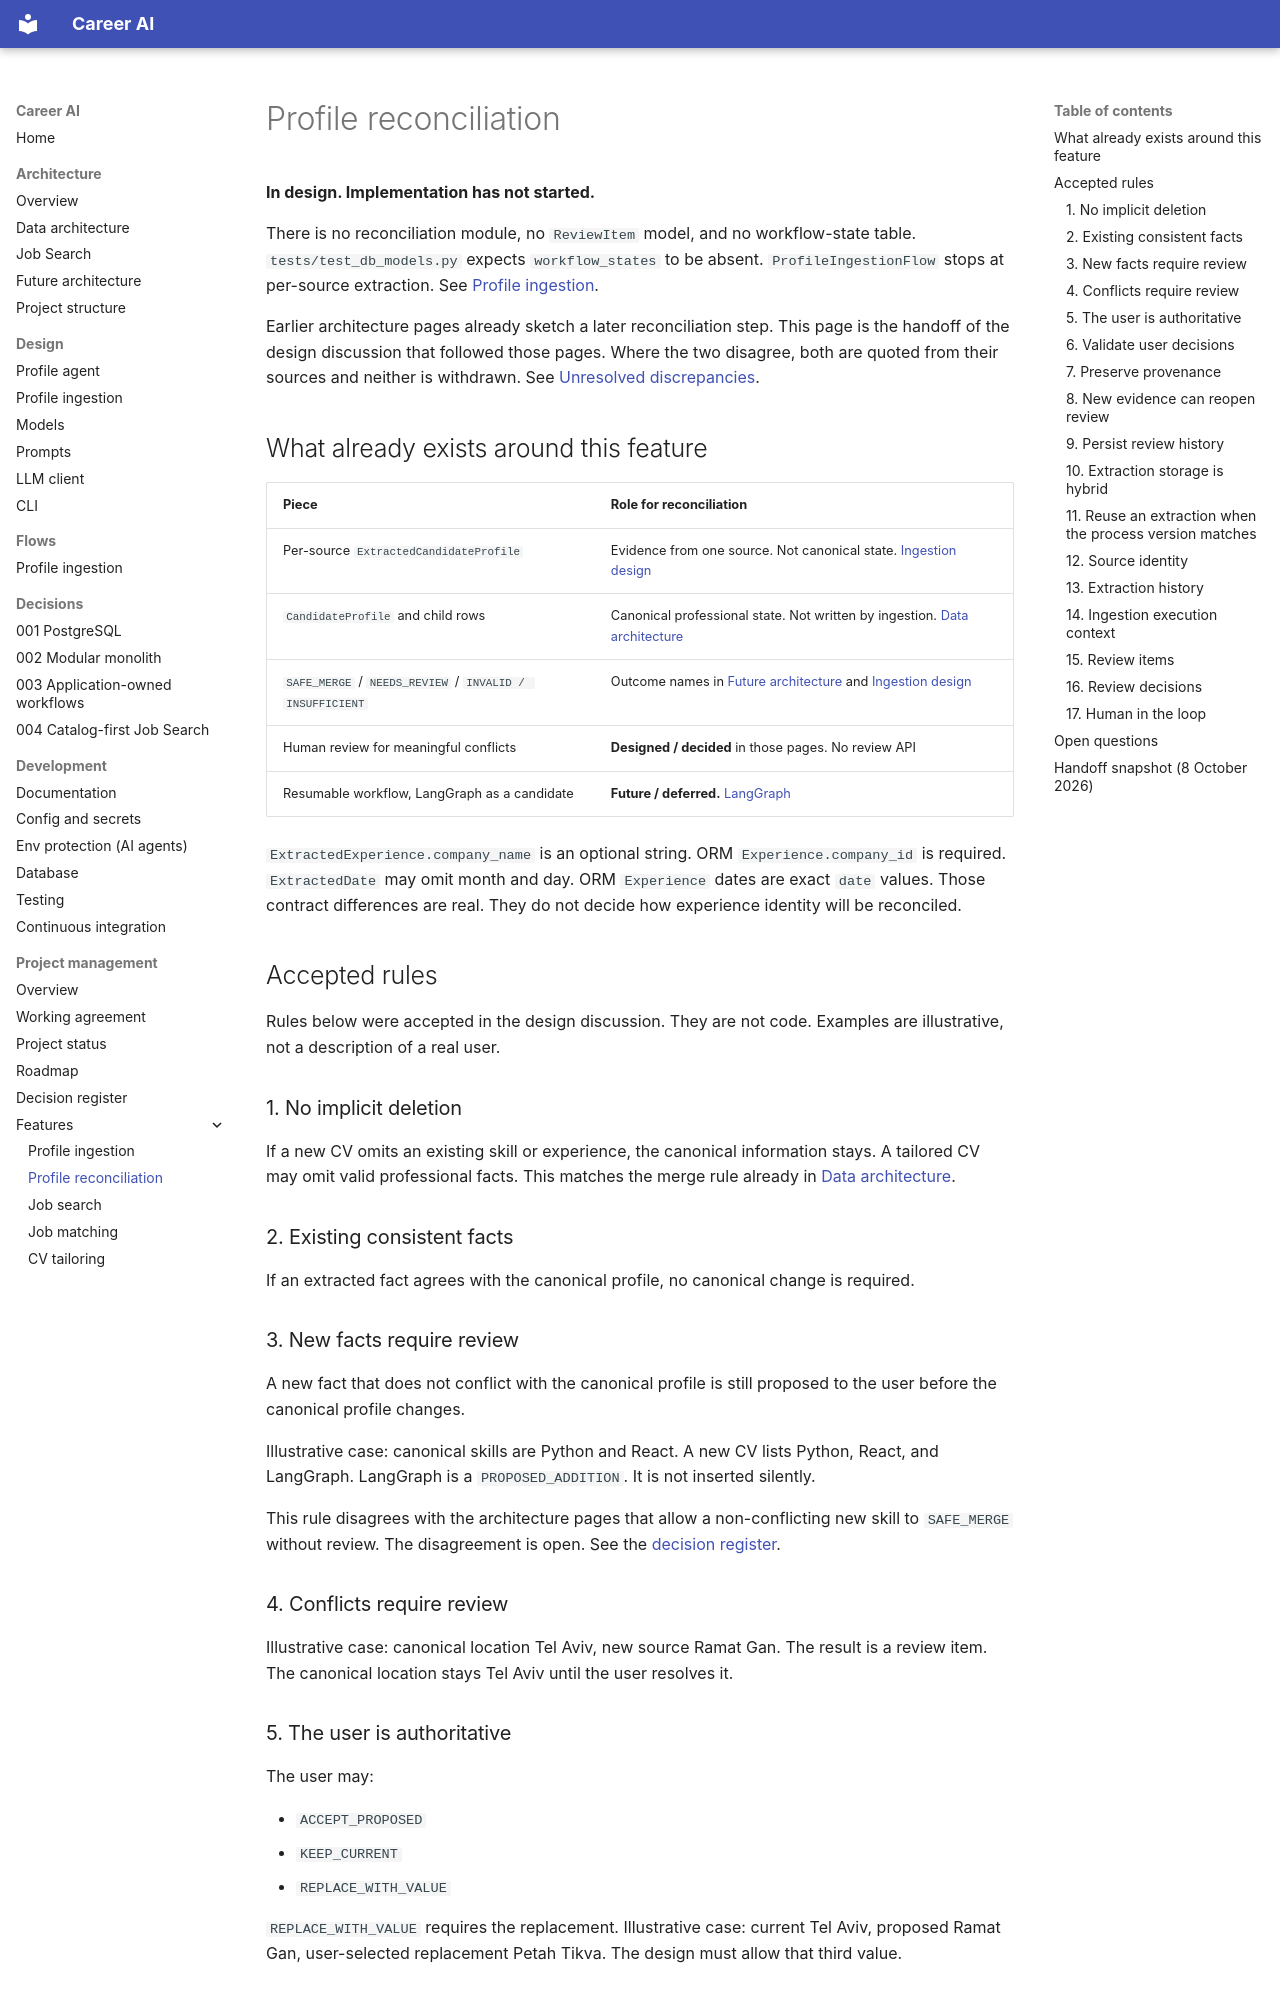

repository: shira-ozana/career-ai · page: project-management/features/profile-reconciliation/index.html · generator: mkdocs

# Profile reconciliation

**In design. Implementation has not started.**

There is no reconciliation module, no `ReviewItem` model, and no workflow-state table. `tests/test_db_models.py` expects `workflow_states` to be absent. `ProfileIngestionFlow` stops at per-source extraction. See [Profile ingestion](profile-ingestion.md).

Earlier architecture pages already sketch a later reconciliation step. This page is the handoff of the design discussion that followed those pages. Where the two disagree, both are quoted from their sources and neither is withdrawn. See [Unresolved discrepancies](../decision-register.md#unresolved-discrepancies).

## What already exists around this feature

| Piece | Role for reconciliation |
|-------|-------------------------|
| Per-source `ExtractedCandidateProfile` | Evidence from one source. Not canonical state. [Ingestion design](../../design/profile-ingestion.md) |
| `CandidateProfile` and child rows | Canonical professional state. Not written by ingestion. [Data architecture](../../architecture/data.md) |
| `SAFE_MERGE` / `NEEDS_REVIEW` / `INVALID / INSUFFICIENT` | Outcome names in [Future architecture](../../architecture/future-architecture.md#reconciliation) and [Ingestion design](../../design/profile-ingestion.md#reconciliation-and-canonical-merge) |
| Human review for meaningful conflicts | **Designed / decided** in those pages. No review API |
| Resumable workflow, LangGraph as a candidate | **Future / deferred.** [LangGraph](../../architecture/future-architecture.md#langgraph) |

`ExtractedExperience.company_name` is an optional string. ORM `Experience.company_id` is required. `ExtractedDate` may omit month and day. ORM `Experience` dates are exact `date` values. Those contract differences are real. They do not decide how experience identity will be reconciled.

## Accepted rules

Rules below were accepted in the design discussion. They are not code. Examples are illustrative, not a description of a real user.

### 1. No implicit deletion

If a new CV omits an existing skill or experience, the canonical information stays. A tailored CV may omit valid professional facts. This matches the merge rule already in [Data architecture](../../architecture/data.md#cv-and-linkedin-ingestion).

### 2. Existing consistent facts

If an extracted fact agrees with the canonical profile, no canonical change is required.

### 3. New facts require review

A new fact that does not conflict with the canonical profile is still proposed to the user before the canonical profile changes.

Illustrative case: canonical skills are Python and React. A new CV lists Python, React, and LangGraph. LangGraph is a `PROPOSED_ADDITION`. It is not inserted silently.

This rule disagrees with the architecture pages that allow a non-conflicting new skill to `SAFE_MERGE` without review. The disagreement is open. See the [decision register](../decision-register.md#1-new-non-conflicting-facts-automatic-merge-or-proposed-addition).

### 4. Conflicts require review

Illustrative case: canonical location Tel Aviv, new source Ramat Gan. The result is a review item. The canonical location stays Tel Aviv until the user resolves it.
